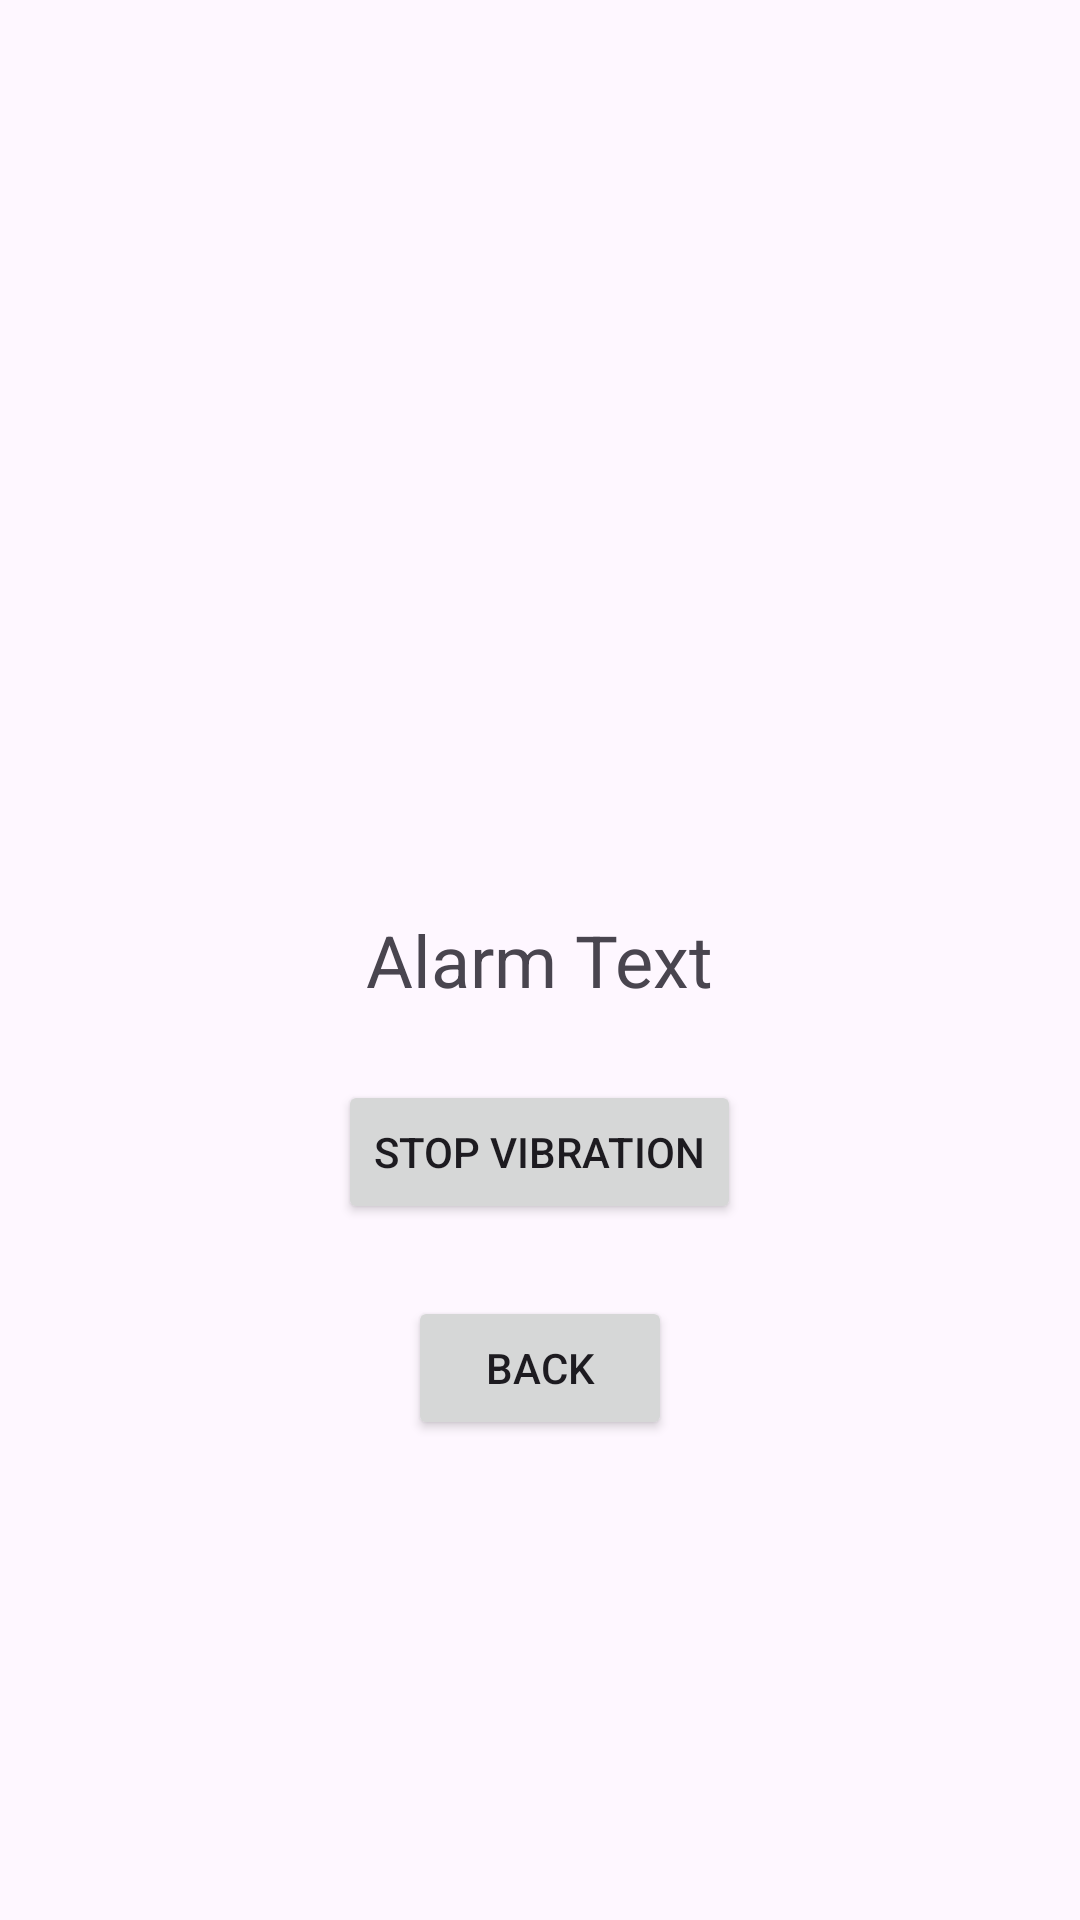

Android layout source for this screen:
<!-- AndroidManifest.xml: application theme GadgetbridgeTheme -->
<!-- res/layout/activity_alarm.xml -->
<?xml version="1.0" encoding="utf-8"?>
<RelativeLayout xmlns:android="http://schemas.android.com/apk/res/android"
    xmlns:tools="http://schemas.android.com/tools"
    android:layout_width="match_parent"
    android:layout_height="match_parent"
    tools:context=".activities.AlarmActivity">

    <TextView
        android:id="@+id/alarm_text"
        android:layout_width="wrap_content"
        android:layout_height="wrap_content"
        android:layout_centerInParent="true"
        android:textSize="24sp"
        android:text="Alarm Text" />

    <Button
        android:id="@+id/stop_vibration_button"
        android:layout_width="wrap_content"
        android:layout_height="wrap_content"
        android:layout_below="@id/alarm_text"
        android:layout_centerHorizontal="true"
        android:layout_marginTop="24dp"
        android:text="Stop Vibration"
        android:onClick="stopVibration" />

    <Button
        android:id="@+id/back_button"
        android:layout_width="wrap_content"
        android:layout_height="wrap_content"
        android:layout_below="@id/stop_vibration_button"
        android:layout_centerHorizontal="true"
        android:layout_marginTop="24dp"
        android:text="Back"
        android:onClick="goBack" />

</RelativeLayout>
<!-- resources referenced by this layout -->
<resources>
  <style name="GadgetbridgeTheme" parent="Theme.Material3.Light">
          <item name="textColorPrimary">@color/primarytext_light</item>
          <item name="textColorSecondary">@color/secondarytext</item>
          <item name="textColorTertiary">@color/tertiarytext_light</item>
  
          <item name="colorPrimary">@color/primarydark_light</item>
          <item name="colorPrimaryDark">@color/primarydark_light</item>
  
          <item name="colorPrimaryContainer">@color/accent</item>
          <item name="colorOnPrimaryContainer">@android:color/white</item>
  
          <item name="elevationOverlayEnabled">false</item>
  
          <item name="actionBarStyle">@style/GadgetbridgeTheme.RedActionBar</item>
          <item name="drawerArrowStyle">@style/GadgetbridgeTheme.DrawerButtonStyle</item>
          <item name="toolbarNavigationButtonStyle">@style/GadgetbridgeTheme.NavigationButtonStyle</item>
          <item name="actionOverflowButtonStyle">@style/GadgetbridgeTheme.OverflowMenuButton</item>
          <item name="preferenceTheme">@style/AppPreferenceThemeOverlay</item>
  
          <item name="drawer_header_color">?attr/colorPrimaryDark</item>
          <item name="drawer_title_color">@android:color/white</item>
          <item name="cardview_background_color">@color/cardview_light_background</item>
          <item name="actionmenu_icon_color">@android:color/white</item>
          <item name="chart_deep_sleep">@color/chart_deep_sleep_light</item>
          <item name="chart_light_sleep">@color/chart_light_sleep_light</item>
          <item name="chart_rem_sleep">@color/chart_rem_sleep_light</item>
          <item name="chart_activity">@color/chart_activity_light</item>
          <item name="chart_not_worn">@color/chart_not_worn_light</item>
          <item name="alternate_row_background">@color/alternate_row_background_light</item>
          <item name="sports_activity_summary_background">@color/chart_heartrate_fill</item>
      </style>
  <style name="GadgetbridgeTheme.RedActionBar" parent="Widget.Material3.ActionBar.Solid">
          <item name="titleTextStyle">@style/GadgetbridgeTheme.ActionBarTitleStyle</item>
          <item name="background">@color/primarydark_dark</item>
      </style>
  <style name="GadgetbridgeTheme.DrawerButtonStyle" parent="@style/Widget.AppCompat.DrawerArrowToggle">
          <item name="spinBars">true</item>
          <item name="color">@android:color/white</item>
      </style>
  <style name="GadgetbridgeTheme.NavigationButtonStyle" parent="Widget.AppCompat.Toolbar.Button.Navigation">
          <item name="tint">@android:color/white</item>
      </style>
  <style name="GadgetbridgeTheme.OverflowMenuButton" parent="Widget.AppCompat.ActionButton.Overflow">
          <item name="tint">@android:color/white</item>
      </style>
  <style name="AppPreferenceThemeOverlay" parent="@style/PreferenceThemeOverlay">
          <item name="switchPreferenceCompatStyle">@style/AppSwitchPreference</item>
      </style>
  <style name="GadgetbridgeTheme.ActionBarTitleStyle" parent="TextAppearance.Material3.ActionBar.Title">
          <item name="android:textColor">@color/primarytext_dark</item>
      </style>
  <style name="AppSwitchPreference" parent="@style/Preference.SwitchPreferenceCompat.Material">
          <item name="widgetLayout">@layout/preference_material_switch</item>
      </style>
</resources>
